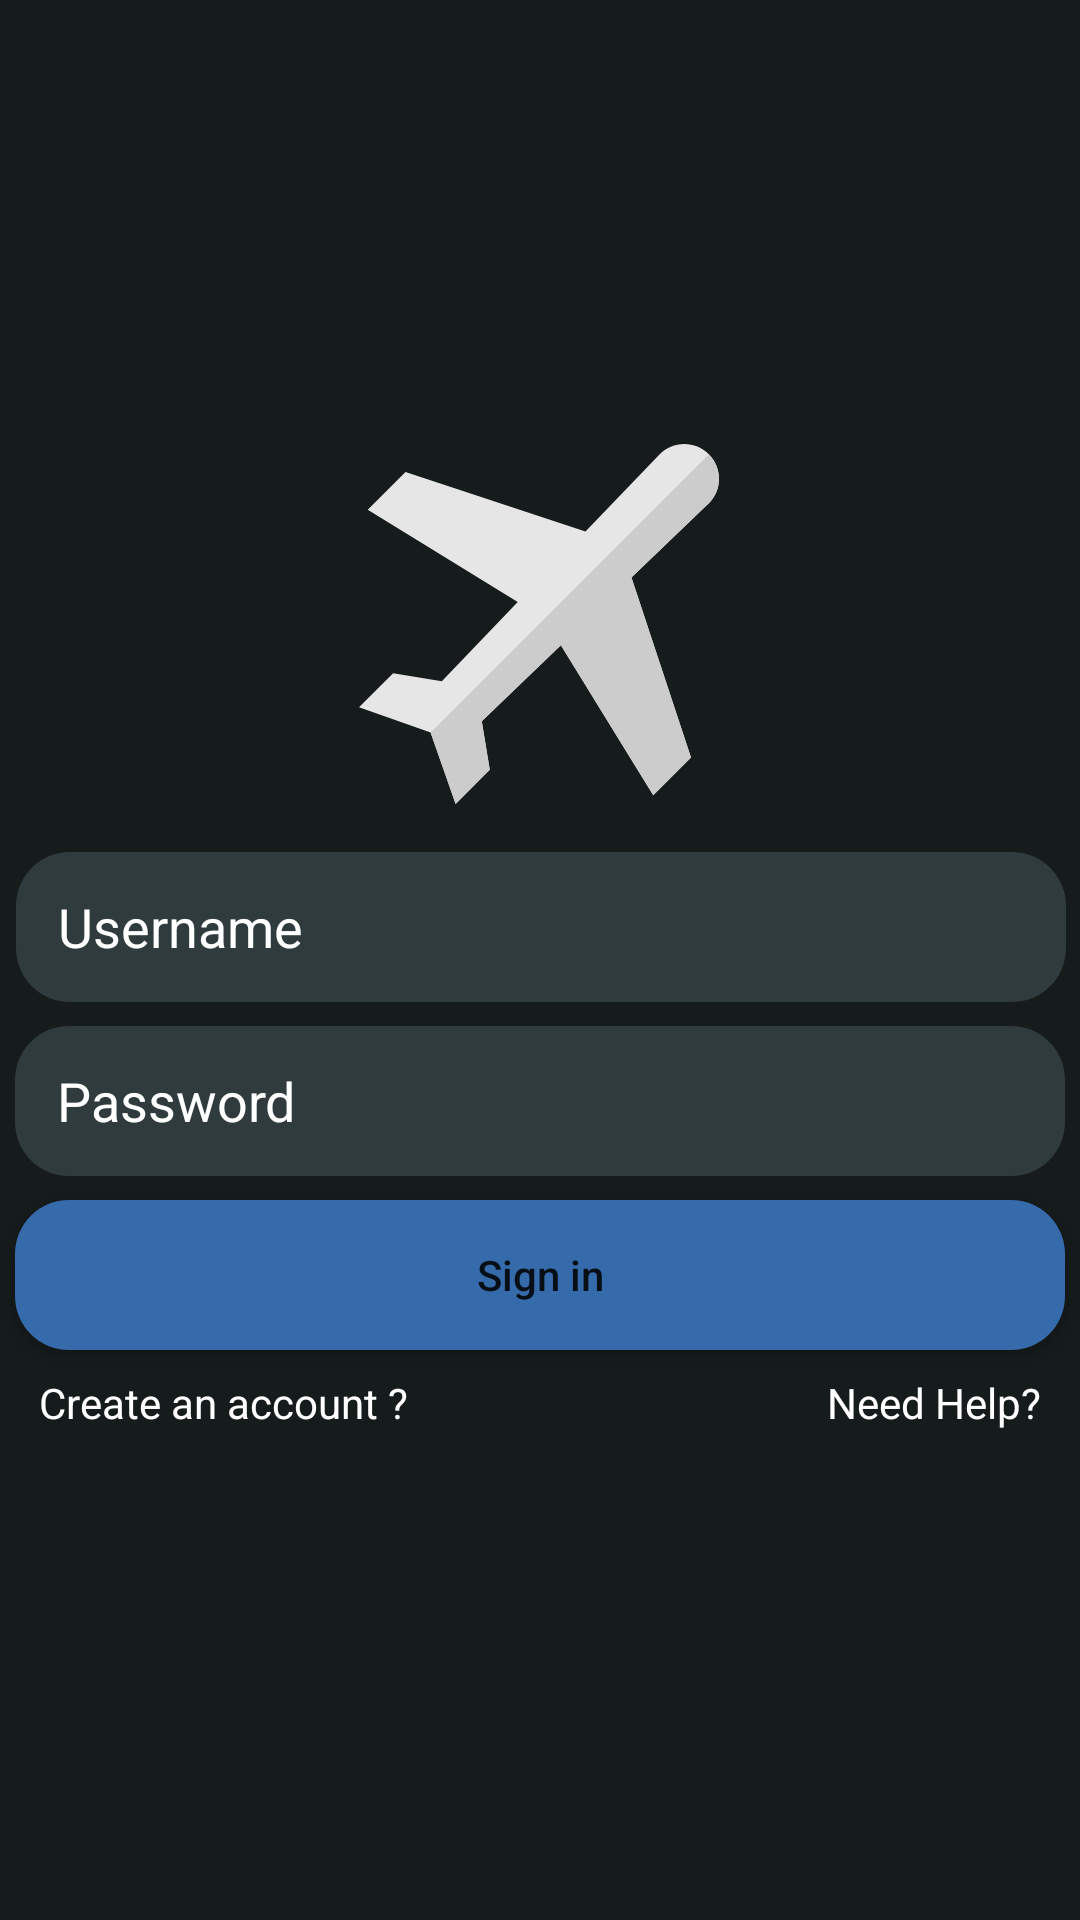

Reconstruct the res/layout file that produces this screen, plus the resources it refers to.
<!-- AndroidManifest.xml: application theme AppTheme -->
<!-- res/layout/activitymain.xml -->
<?xml version="1.0" encoding="utf-8"?>
<androidx.constraintlayout.widget.ConstraintLayout
        xmlns:android="http://schemas.android.com/apk/res/android"
        xmlns:app="http://schemas.android.com/apk/res-auto" xmlns:tools="http://schemas.android.com/tools"
        android:layout_width="match_parent"
        android:layout_height="match_parent"
        android:background="@color/Black"
        android:orientation="horizontal"
        android:id="@+id/constraints"
>


    <ImageView
            app:srcCompat="@drawable/ic_plane"
            android:id="@+id/imageView2"
            app:layout_constraintTop_toTopOf="parent"
            app:layout_constraintStart_toStartOf="parent"
            app:layout_constraintEnd_toEndOf="parent" app:layout_constraintHorizontal_bias="0.498"
            style="@style/image_signin" android:layout_marginTop="148dp" android:layout_width="153dp"
            android:layout_height="120dp"/>
    <EditText
            android:id="@+id/username_edittext"
            app:layout_constraintTop_toBottomOf="@+id/imageView2"
            app:layout_constraintStart_toStartOf="parent"
            app:layout_constraintEnd_toEndOf="parent" android:hint="@string/createaccount_name"
            style="@style/stylename_edittextsigin" android:layout_marginTop="16dp"
            app:layout_constraintHorizontal_bias="0.491"/>
    <EditText
            android:id="@+id/signinpassword_editText"
            android:hint="@string/createaccount_password"
            style="@style/stylepassword_signin"
            app:layout_constraintTop_toBottomOf="@+id/username_edittext" app:layout_constraintEnd_toEndOf="parent"
            android:layout_marginEnd="8dp" app:layout_constraintStart_toStartOf="parent"
            android:layout_marginStart="8dp"/>
    <Button
            android:text="Sign in"
            android:id="@+id/signin_button" app:layout_constraintEnd_toEndOf="@+id/signinpassword_editText"
            app:layout_constraintStart_toStartOf="@+id/signinpassword_editText"
            app:layout_constraintTop_toBottomOf="@+id/signinpassword_editText"
            style="@style/stylebutton_signin"/>
    <TextView
            android:text="Create an account ?"
            android:layout_width="wrap_content"
            android:layout_height="wrap_content"
            android:id="@+id/createaccount_textview" app:layout_constraintStart_toStartOf="@+id/signin_button"
            android:layout_marginStart="8dp" android:textColor="@android:color/white"
            android:layout_marginTop="8dp"
            app:layout_constraintTop_toBottomOf="@+id/signin_button"/>
    <TextView
            android:text="Need Help?"
            android:layout_width="wrap_content"
            android:layout_height="wrap_content"
            android:id="@+id/needhelp_textview" app:layout_constraintEnd_toEndOf="@+id/signin_button"
            android:layout_marginEnd="8dp" android:textColor="@android:color/white" android:layout_marginTop="8dp"
            app:layout_constraintTop_toBottomOf="@+id/signin_button"/>

</androidx.constraintlayout.widget.ConstraintLayout>
<!-- resources referenced by this layout -->
<resources>
  <color name="Black">#161b1c</color>
  <string name="createaccount_name">Username</string>
  <string name="createaccount_password">Password</string>
  <style name="image_signin">
          <item name="android:layout_width">98dp</item>
          <item name="android:layout_height">95dp</item>
          <item name="android:orientation">horizontal</item>
          <item name="android:layout_marginTop">72dp</item>
          <item name="android:layout_marginStart">8dp</item>
          <item name="android:layout_marginEnd">8dp</item>
          <item name="android:contentDescription">@string/sigin_picture</item>
      </style>
  <style name="stylebutton_signin">
          <item name="android:layout_width">350dp</item>
          <item name="android:layout_height">50dp</item>
          <item name="android:layout_marginTop">8dp</item>
          <item name="android:textAllCaps">false</item>
          <item name="android:background">@drawable/rounded_button</item>
      </style>
  <style name="stylename_edittextsigin">
          <item name="android:layout_width">350dp</item>
          <item name="android:layout_height">50dp</item>
          <item name="android:inputType">textPersonName</item>
          <item name="android:background">@drawable/rounded_edittext</item>
          <item name="android:ems">10</item>
          <item name="android:layout_marginTop">16dp</item>
          <item name="android:layout_marginStart">8dp</item>
          <item name="android:layout_marginEnd">8dp</item>
          <item name="android:textColor">@android:color/white</item>
          <item name="android:textColorHint">@android:color/white</item>
          <item name="android:paddingLeft">14dp</item>
      </style>
  <style name="stylepassword_signin">
          <item name="android:layout_width">350dp</item>
          <item name="android:layout_height">50dp</item>
          <item name="android:inputType">textPassword</item>
          <item name="android:background">@drawable/rounded_edittext</item>
          <item name="android:ems">10</item>
          <item name="android:layout_marginTop">8dp</item>
          <item name="android:textColorHint">@android:color/white</item>
          <item name="android:paddingLeft">14dp</item>
      </style>
  <style name="AppTheme" parent="Theme.AppCompat.Light.NoActionBar">
          
          <item name="colorPrimary">@color/colorPrimary</item>
          <item name="colorPrimaryDark">@color/Black</item>
          <item name="colorAccent">@color/colorAccent</item>
      </style>
  <string name="sigin_picture">signin_picture</string>
  <!-- drawable rounded_button (drawable) -->
  <?xml version="1.0" encoding="utf-8"?>
  <shape xmlns:android="http://schemas.android.com/apk/res/android">
      <solid android:color="@color/blue"></solid>
      <corners android:radius="18dp"></corners>
  
  </shape>
  <!-- drawable rounded_edittext (drawable) -->
  <?xml version="1.0" encoding="utf-8"?>
  <shape xmlns:android="http://schemas.android.com/apk/res/android">
  <solid android:color="@color/lightblock"></solid>
  <corners android:radius="18dp"></corners>
  </shape>
  <color name="colorPrimary">#008577</color>
  <color name="colorAccent">#D81B60</color>
  <color name="blue">#356aab</color>
  <color name="lightblock">#2f3b3d</color>
</resources>
